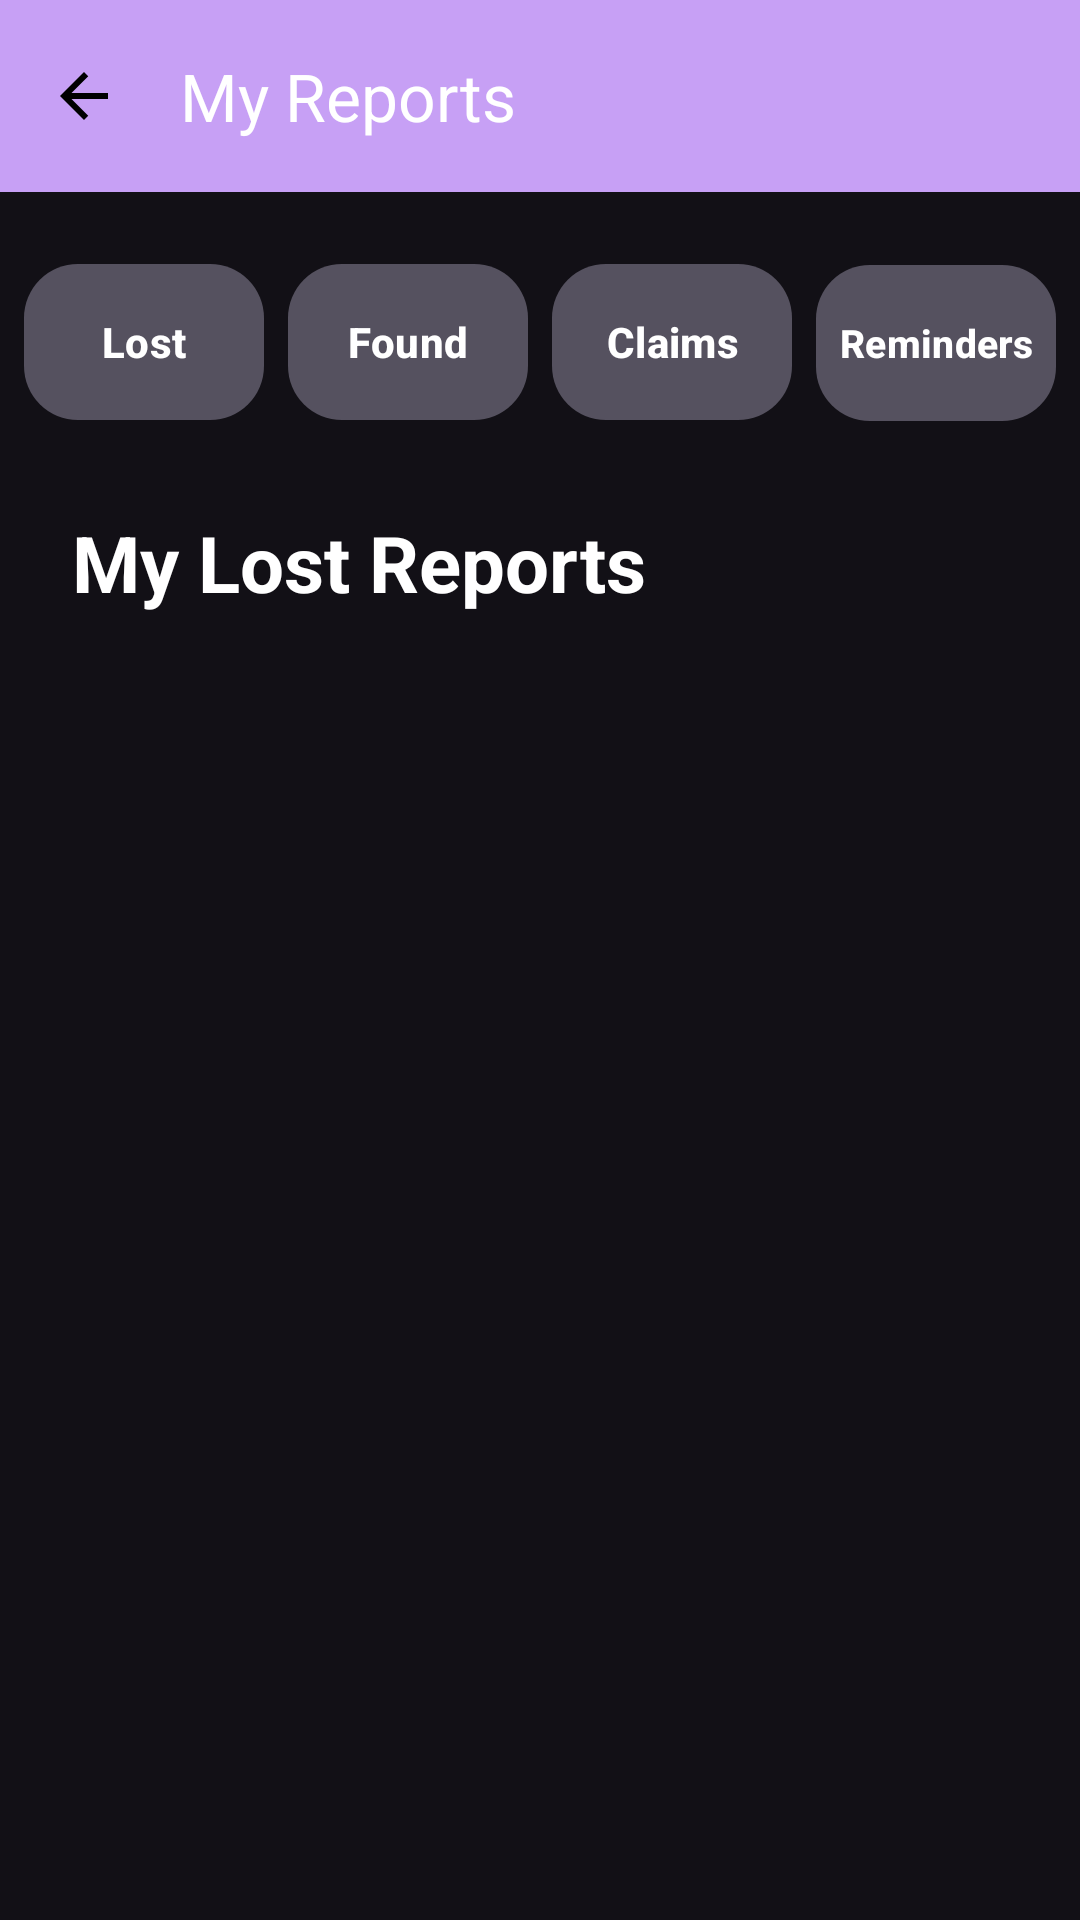

Android layout source for this screen:
<!-- AndroidManifest.xml: application theme Theme.LostFoundRegistry -->
<!-- res/layout/activity_my_reports.xml -->
<?xml version="1.0" encoding="utf-8"?>
<LinearLayout
    xmlns:android="http://schemas.android.com/apk/res/android"
    xmlns:app="http://schemas.android.com/apk/res-auto"
    android:layout_width="match_parent"
    android:layout_height="match_parent"
    android:orientation="vertical"
    android:background="#121016">

    
    
    

    <androidx.appcompat.widget.Toolbar
        android:id="@+id/toolbar"
        android:layout_width="match_parent"
        android:layout_height="?attr/actionBarSize"
        android:background="#C7A0F5"
        android:elevation="4dp"
        app:navigationIcon="@drawable/ic_arrow_back"
        app:title="My Reports"
        app:titleTextColor="@android:color/white" />


    
    
    

    <LinearLayout
        android:layout_width="match_parent"
        android:layout_height="match_parent"
        android:orientation="vertical"
        android:paddingTop="12dp">


        
        
        

        <LinearLayout
            android:id="@+id/reportTabs"
            android:layout_width="match_parent"
            android:layout_height="wrap_content"
            android:orientation="horizontal"
            android:weightSum="4"
            android:paddingStart="8dp"
            android:paddingEnd="8dp"
            android:paddingTop="8dp"
            android:paddingBottom="8dp">


            
            
            

            <com.google.android.material.button.MaterialButton
                android:id="@+id/btnLostItems"
                android:layout_width="0dp"
                android:layout_height="60dp"
                android:layout_weight="1"
                android:layout_marginEnd="4dp"
                android:text="Lost"
                android:textColor="@android:color/white"
                android:textSize="14sp"
                android:textStyle="bold"
                android:maxLines="1"
                android:ellipsize="none"
                android:paddingStart="2dp"
                android:paddingEnd="2dp"
                android:minWidth="0dp"
                android:minHeight="0dp"
                app:backgroundTint="#55515F"
                app:cornerRadius="18dp"
                app:rippleColor="#77717F" />


            
            
            

            <com.google.android.material.button.MaterialButton
                android:id="@+id/btnFoundItems"
                android:layout_width="0dp"
                android:layout_height="60dp"
                android:layout_weight="1"
                android:layout_marginStart="4dp"
                android:layout_marginEnd="4dp"
                android:text="Found"
                android:textColor="@android:color/white"
                android:textSize="14sp"
                android:textStyle="bold"
                android:maxLines="1"
                android:ellipsize="none"
                android:paddingStart="2dp"
                android:paddingEnd="2dp"
                android:minWidth="0dp"
                android:minHeight="0dp"
                app:backgroundTint="#55515F"
                app:cornerRadius="18dp"
                app:rippleColor="#77717F" />


            
            
            

            <com.google.android.material.button.MaterialButton
                android:id="@+id/btnClaims"
                android:layout_width="0dp"
                android:layout_height="60dp"
                android:layout_weight="1"
                android:layout_marginStart="4dp"
                android:layout_marginEnd="4dp"
                android:text="Claims"
                android:textColor="@android:color/white"
                android:textSize="14sp"
                android:textStyle="bold"
                android:maxLines="1"
                android:ellipsize="none"
                android:paddingStart="2dp"
                android:paddingEnd="2dp"
                android:minWidth="0dp"
                android:minHeight="0dp"
                app:backgroundTint="#55515F"
                app:cornerRadius="18dp"
                app:rippleColor="#77717F" />


            
            
            

            <com.google.android.material.button.MaterialButton
                android:id="@+id/btnReminders"
                android:layout_width="0dp"
                android:layout_height="60dp"
                android:layout_weight="1"
                android:layout_marginStart="4dp"
                android:text="Reminders"
                android:textColor="@android:color/white"
                android:textSize="13sp"
                android:textStyle="bold"
                android:maxLines="1"
                android:ellipsize="none"
                android:paddingStart="1dp"
                android:paddingEnd="1dp"
                android:minWidth="0dp"
                android:minHeight="0dp"
                app:backgroundTint="#55515F"
                app:cornerRadius="18dp"
                app:rippleColor="#77717F" />

        </LinearLayout>


        
        
        

        <TextView
            android:id="@+id/tvSectionTitle"
            android:layout_width="match_parent"
            android:layout_height="wrap_content"
            android:layout_marginStart="24dp"
            android:layout_marginTop="18dp"
            android:layout_marginEnd="24dp"
            android:layout_marginBottom="12dp"
            android:text="My Lost Reports"
            android:textColor="@android:color/white"
            android:textSize="26sp"
            android:textStyle="bold" />


        
        
        

        <ProgressBar
            android:id="@+id/progressBar"
            android:layout_width="wrap_content"
            android:layout_height="wrap_content"
            android:layout_gravity="center_horizontal"
            android:layout_marginTop="8dp"
            android:visibility="gone" />


        
        
        

        <TextView
            android:id="@+id/tvEmpty"
            android:layout_width="match_parent"
            android:layout_height="wrap_content"
            android:layout_marginStart="24dp"
            android:layout_marginTop="20dp"
            android:layout_marginEnd="24dp"
            android:gravity="center"
            android:text="No reports found."
            android:textColor="#D0CBD5"
            android:textSize="17sp"
            android:visibility="gone" />


        
        
        

        <androidx.recyclerview.widget.RecyclerView
            android:id="@+id/recyclerMyReports"
            android:layout_width="match_parent"
            android:layout_height="0dp"
            android:layout_weight="1"
            android:clipToPadding="false"
            android:paddingStart="8dp"
            android:paddingEnd="8dp"
            android:paddingBottom="20dp"
            android:scrollbars="vertical" />

    </LinearLayout>

</LinearLayout>
<!-- resources referenced by this layout -->
<resources>
  <!-- drawable ic_arrow_back (drawable) -->
  <?xml version="1.0" encoding="utf-8"?>
  <vector
      xmlns:android="http://schemas.android.com/apk/res/android"
      android:width="24dp"
      android:height="24dp"
      android:viewportWidth="24"
      android:viewportHeight="24">
  
      <path
          android:fillColor="#FF000000"
          android:pathData="M20,11L7.83,11L13.42,5.41L12,4L4,12L12,20L13.41,18.59L7.83,13L20,13V11Z" />
  
  </vector>
  <style name="Theme.LostFoundRegistry" parent="Base.Theme.LostFoundRegistry" />
  <style name="Base.Theme.LostFoundRegistry" parent="Theme.Material3.DayNight.NoActionBar">
          
          
      </style>
</resources>
